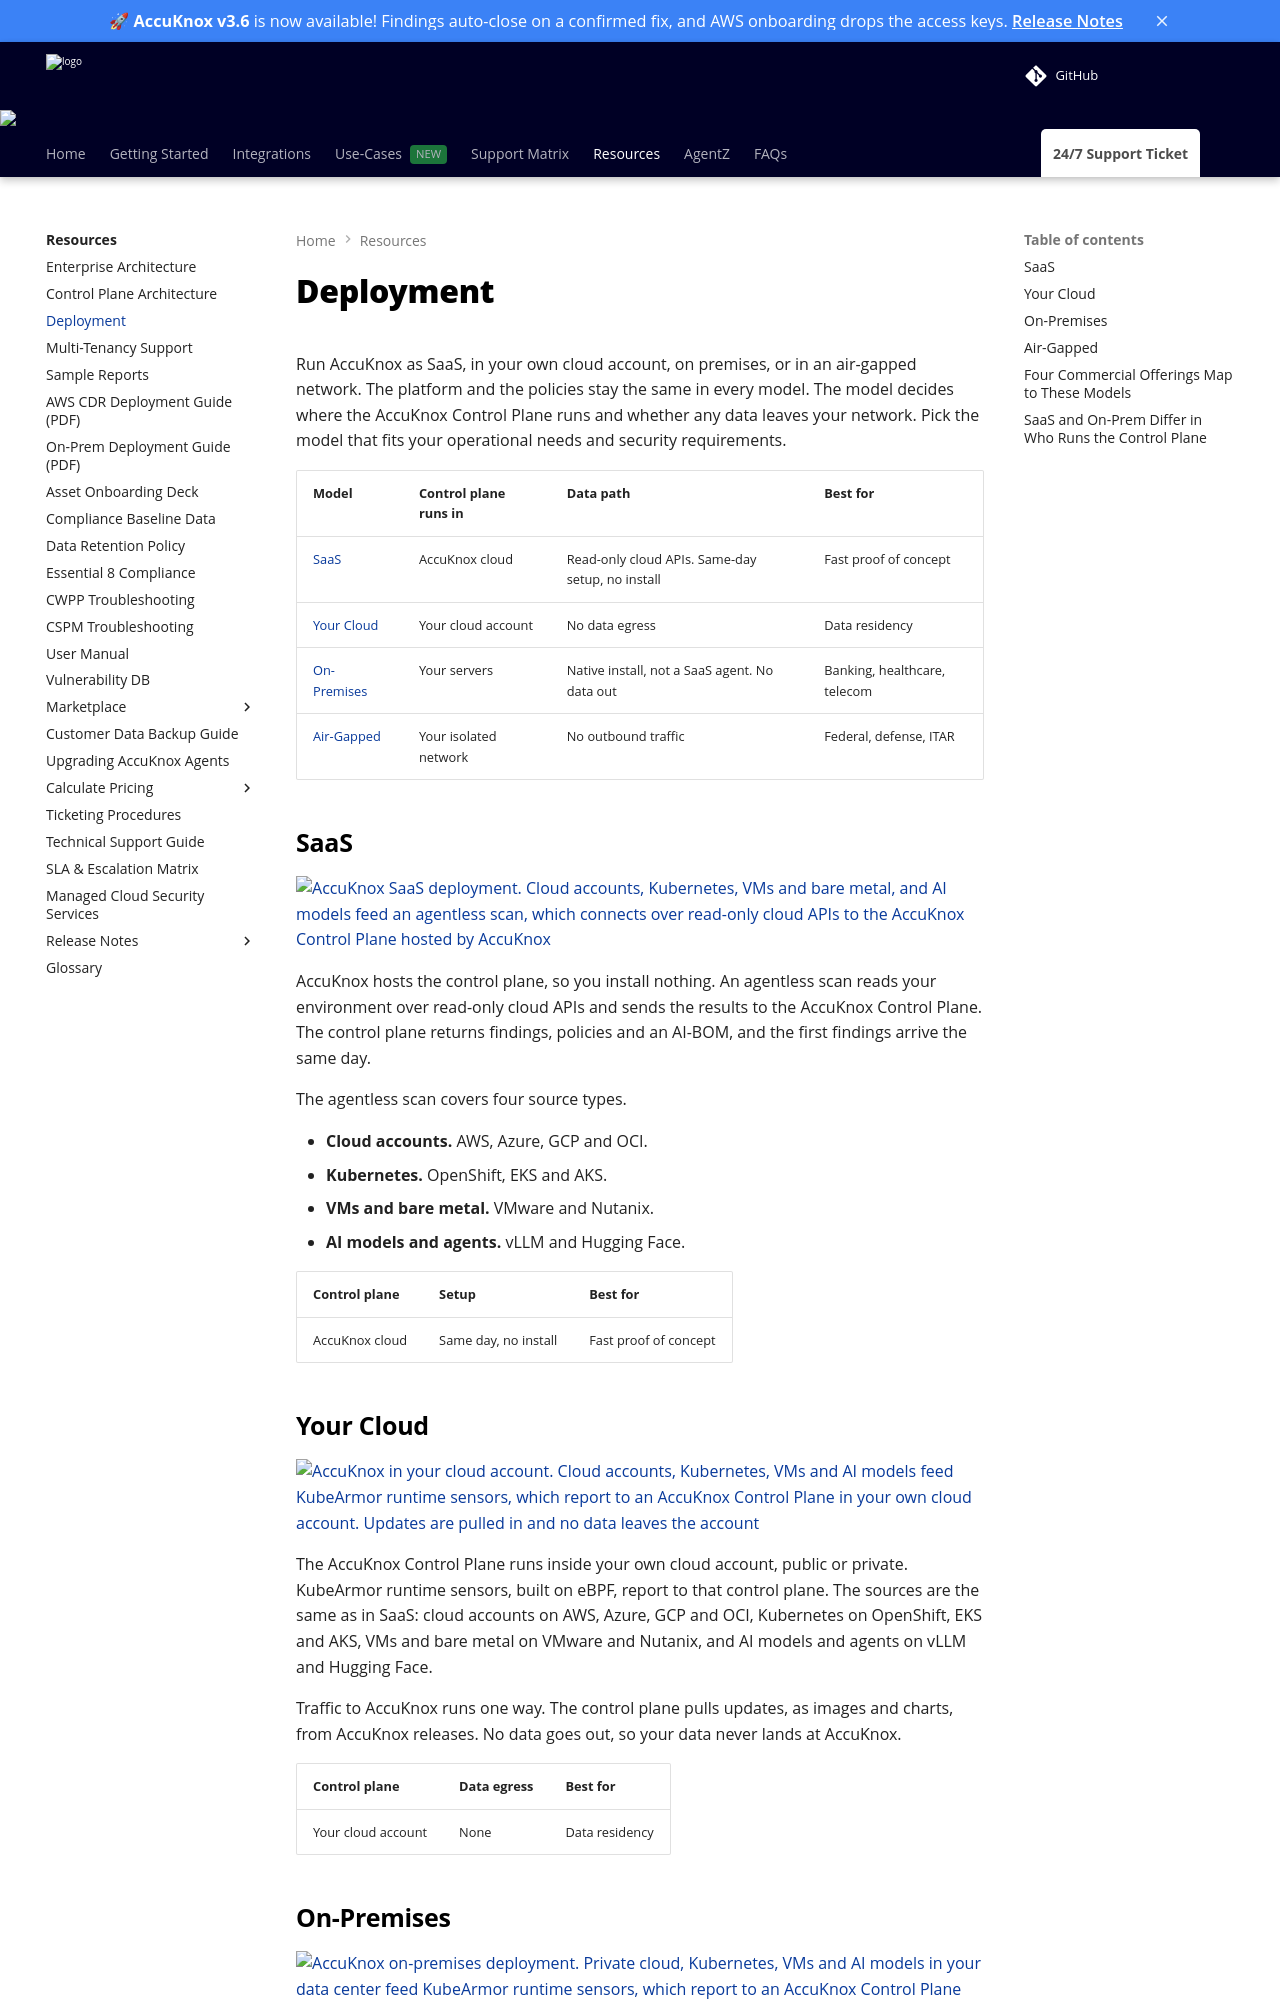

repository: accuknox/help · page: resources/deployment/index.html · generator: mkdocs

---
title: Deployment
description: Run AccuKnox as SaaS, in your cloud account, on premises or air-gapped. Compare where the control plane runs, what data leaves, and who manages upgrades in each deployment model.
---

# Deployment

Run AccuKnox as SaaS, in your own cloud account, on premises, or in an air-gapped network. The platform and the policies stay the same in every model. The model decides where the AccuKnox Control Plane runs and whether any data leaves your network. Pick the model that fits your operational needs and security requirements.

| Model | Control plane runs in | Data path | Best for |
| --- | --- | --- | --- |
| [SaaS](#saas) | AccuKnox cloud | Read-only cloud APIs. Same-day setup, no install | Fast proof of concept |
| [Your Cloud](#your-cloud) | Your cloud account | No data egress | Data residency |
| [On-Premises](#on-premises) | Your servers | Native install, not a SaaS agent. No data out | Banking, healthcare, telecom |
| [Air-Gapped](#air-gapped) | Your isolated network | No outbound traffic | Federal, defense, ITAR |

## SaaS

![AccuKnox SaaS deployment. Cloud accounts, Kubernetes, VMs and bare metal, and AI models feed an agentless scan, which connects over read-only cloud APIs to the AccuKnox Control Plane hosted by AccuKnox](images/deployment/saas-deployment-diagram.svg)

AccuKnox hosts the control plane, so you install nothing. An agentless scan reads your environment over read-only cloud APIs and sends the results to the AccuKnox Control Plane. The control plane returns findings, policies and an AI-BOM, and the first findings arrive the same day.

The agentless scan covers four source types.

- **Cloud accounts.** AWS, Azure, GCP and OCI.
- **Kubernetes.** OpenShift, EKS and AKS.
- **VMs and bare metal.** VMware and Nutanix.
- **AI models and agents.** vLLM and Hugging Face.

| Control plane | Setup | Best for |
| --- | --- | --- |
| AccuKnox cloud | Same day, no install | Fast proof of concept |

## Your Cloud

![AccuKnox in your cloud account. Cloud accounts, Kubernetes, VMs and AI models feed KubeArmor runtime sensors, which report to an AccuKnox Control Plane in your own cloud account. Updates are pulled in and no data leaves the account](images/deployment/your-cloud-deployment-diagram.svg)

The AccuKnox Control Plane runs inside your own cloud account, public or private. KubeArmor runtime sensors, built on eBPF, report to that control plane. The sources are the same as in SaaS: cloud accounts on AWS, Azure, GCP and OCI, Kubernetes on OpenShift, EKS and AKS, VMs and bare metal on VMware and Nutanix, and AI models and agents on vLLM and Hugging Face.

Traffic to AccuKnox runs one way. The control plane pulls updates, as images and charts, from AccuKnox releases. No data goes out, so your data never lands at AccuKnox.

| Control plane | Data egress | Best for |
| --- | --- | --- |
| Your cloud account | None | Data residency |
